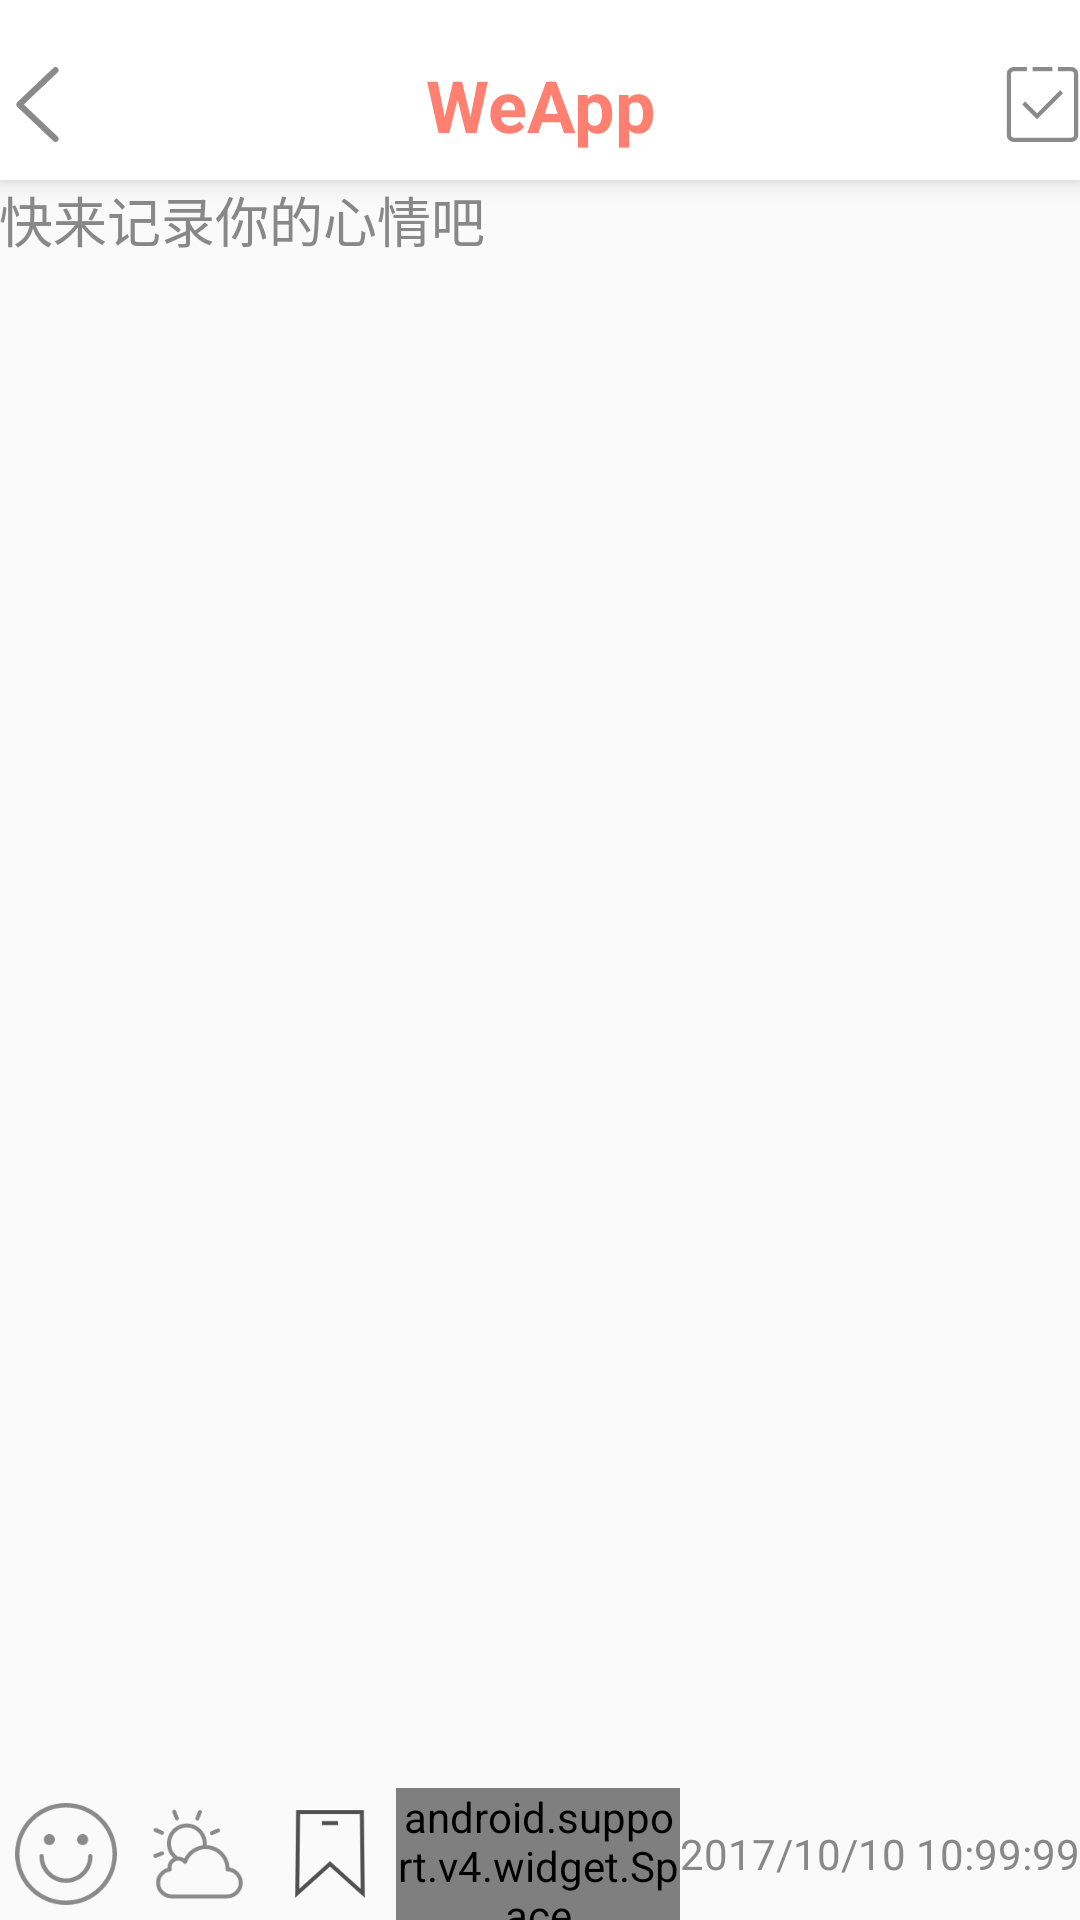

The Android layout XML behind this screen, and the referenced resources:
<!-- AndroidManifest.xml: application theme AppTheme -->
<!-- res/layout/activity_diary_edit.xml -->
<?xml version="1.0" encoding="utf-8"?>
<LinearLayout xmlns:android="http://schemas.android.com/apk/res/android"
    android:layout_width="match_parent"
    android:layout_height="match_parent"
    android:orientation="vertical"
    android:transitionName="mybtn"
>

    <include layout="@layout/ui_title_bar"/>

    
        
        
        

        <LinearLayout
            android:layout_width="match_parent"
            android:layout_height="0dp"
            android:layout_weight="1"
            android:orientation="vertical">


            <EditText
                android:id="@+id/et_content"
                android:layout_width="match_parent"
                android:layout_height="0dp"
                android:layout_weight="1"
                android:padding="@dimen/dp_10"
                android:minHeight="200dp"
                android:hint="@string/hint_record_diary"
                android:gravity="top"
                android:inputType="textMultiLine"
                android:background="@null"
                android:textSize="@dimen/sp_18"
                android:textColorHint="@color/color8"
                android:textColor="@color/color4"
                />
            <android.support.v7.widget.RecyclerView
                android:id="@+id/rv_photos"
                android:layout_width="match_parent"
                android:layout_height="100dp"
                />
        </LinearLayout>
    

    <include layout="@layout/ui_bottom_bar"/>

    <cn.dreamtobe.kpswitch.widget.KPSwitchFSPanelLinearLayout
        android:id="@+id/panel_root"
        android:layout_width="match_parent"
        android:layout_height="55dp"
        android:layout_alignParentBottom="true"
        android:background="#f5f5f5"
        android:orientation="vertical"
        android:visibility="gone">

        <LinearLayout
            android:layout_width="match_parent"
            android:layout_height="match_parent"
            android:orientation="vertical">

            <android.support.v7.widget.RecyclerView
                android:id="@+id/rv_mood"
                android:layout_width="match_parent"
                android:layout_height="50dp"/>
            <View
                android:layout_width="match_parent"
                android:layout_height="@dimen/div_line"
                android:background="@color/color_div"
                android:layout_marginLeft="@dimen/dp_10"
                android:layout_marginRight="@dimen/dp_10"/>
            <android.support.v7.widget.RecyclerView
                android:id="@+id/rv_weather"
                android:layout_width="match_parent"
                android:layout_height="50dp"/>
            <View
                android:layout_width="match_parent"
                android:layout_height="@dimen/div_line"
                android:background="@color/color_div"
                android:layout_marginLeft="@dimen/dp_10"
                android:layout_marginRight="@dimen/dp_10"/>

            <android.support.v7.widget.RecyclerView
                android:id="@+id/rv_tag"
                android:layout_width="match_parent"
                android:layout_height="50dp"/>
        </LinearLayout>
    </cn.dreamtobe.kpswitch.widget.KPSwitchFSPanelLinearLayout>
</LinearLayout>
<!-- res/layout/ui_title_bar.xml (included above) -->
<?xml version="1.0" encoding="utf-8"?>
<RelativeLayout xmlns:android="http://schemas.android.com/apk/res/android"
    android:layout_width="match_parent"
    android:layout_height="wrap_content"
    xmlns:app="http://schemas.android.com/apk/res-auto"
    android:orientation="vertical"
    android:background="@color/white"
    android:elevation="@dimen/dp_5">

    <View
        android:id="@+id/v_status_bar"
        android:layout_width="match_parent"
        android:layout_height="10dp"
        />

    <RelativeLayout
        android:layout_width="match_parent"
        android:layout_height="50dp"
        android:layout_below="@id/v_status_bar"
        >

        <ImageView
            android:id="@+id/iv_title_left"
            android:layout_width="25dp"
            android:layout_height="25dp"
            android:src ="@drawable/arrow_l"
            android:layout_alignParentLeft="true"
            android:layout_marginLeft="@dimen/dp_10"
            android:layout_centerVertical="true"
            />

        <TextView
            android:id="@+id/tv_title_name"
            android:layout_width="wrap_content"
            android:layout_height="wrap_content"
            android:transitionName="title"
            android:layout_gravity="center"
            android:gravity="center"
            android:layout_centerInParent="true"
            android:textColor="@color/colorPrimary"
            android:textSize="@dimen/sp_24"
            android:text="@string/app_name"
            android:textStyle="bold"
            android:maxLines="1"
            android:singleLine="true"
            android:ellipsize="end"
            />

        <ImageView
            android:id="@+id/iv_title_right"
            android:layout_width="25dp"
            android:layout_height="25dp"
            android:layout_alignParentRight="true"
            android:layout_centerVertical="true"
            android:layout_marginRight="@dimen/dp_10"
            android:src="@drawable/icon_submit"/>
    </RelativeLayout>

</RelativeLayout>
<!-- res/layout/ui_bottom_bar.xml (included above) -->
<?xml version="1.0" encoding="utf-8"?>
<RelativeLayout android:id="@+id/ll_bottom"
    android:layout_width="match_parent"
    android:layout_height="44dp"
    android:layout_alignParentBottom="true"
    android:orientation="horizontal"
    xmlns:android="http://schemas.android.com/apk/res/android"
    xmlns:tools="http://schemas.android.com/tools"
    xmlns:app="http://schemas.android.com/apk/res-auto">


    <LinearLayout
        android:layout_width="match_parent"
        android:layout_height="match_parent"
        android:orientation="horizontal">

        
        <ImageView
            android:id="@+id/iv_mood"
            android:layout_width="34dp"
            android:layout_height="34dp"
            android:layout_margin="5dp"
            android:src="@drawable/icon_mood"
            />
        <ImageView
            android:id="@+id/iv_weather"
            android:layout_width="34dp"
            android:layout_height="34dp"
            android:layout_margin="5dp"
            android:src="@drawable/icon_weather"
            />
        <ImageView
            android:id="@+id/iv_tag"
            android:layout_width="34dp"
            android:layout_height="34dp"
            android:layout_margin="5dp"
            android:src="@drawable/icon_tag"
            />
        <android.support.v4.widget.Space
            android:layout_width="0dp"
            android:layout_height="match_parent"
            android:layout_weight="1"/>
        <TextView
            android:id="@+id/tv_time"
            android:layout_width="wrap_content"
            android:layout_height="match_parent"
            android:layout_gravity="center"
            android:gravity="center"
            android:textColor="@color/color8"
            android:textSize="@dimen/sp_14"
            android:layout_marginRight="@dimen/dp_10"
            tools:text="2017/10/10 10:99:99"/>
    </LinearLayout>
</RelativeLayout>
<!-- resources referenced by this layout -->
<resources>
  <color name="color4">#444444</color>
  <color name="color8">#888888</color>
  <color name="colorPrimary">#FF8070</color>
  <color name="color_div">#dddddd</color>
  <color name="white">#ffffff</color>
  <dimen name="div_line">0.5dp</dimen>
  <dimen name="dp_5">5dp</dimen>
  <dimen name="sp_18">18sp</dimen>
  <dimen name="sp_24">24sp</dimen>
  <!-- drawable arrow_l: png bitmap (drawable-xxhdpi, 2756 bytes) -->
  <!-- drawable icon_mood: png bitmap (drawable-xxhdpi, 4046 bytes) -->
  <!-- drawable icon_photo: png bitmap (drawable-xxhdpi, 3329 bytes) -->
  <!-- drawable icon_submit: png bitmap (drawable-xxhdpi, 2435 bytes) -->
  <!-- drawable icon_tag: png bitmap (drawable-xxhdpi, 4759 bytes) -->
  <!-- drawable icon_weather: png bitmap (drawable-xxhdpi, 3456 bytes) -->
  <string name="app_name">WeApp</string>
  <string name="hint_record_diary">快来记录你的心情吧</string>
  <style name="AppTheme" parent="Theme.AppCompat.Light.NoActionBar">
          
          <item name="colorPrimary">@color/colorPrimary</item>
          <item name="colorPrimaryDark">@color/colorPrimaryDark</item>
          <item name="colorAccent">@color/colorAccent</item>
          <item name="android:windowTranslucentStatus">true</item>
  
          <item name="android:configChanges">orientation|keyboardHidden|screenSize</item>
      </style>
  <color name="colorPrimaryDark">#FF7EB3</color>
  <color name="colorAccent">#0099bb</color>
</resources>
